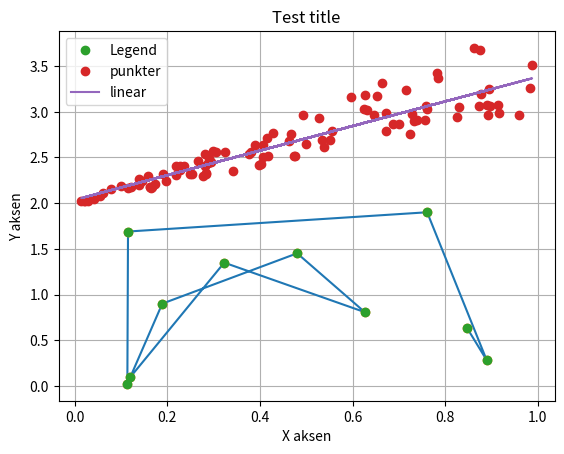

Python code for this plot: (Note: this script raises an exception after producing the figure.)
import numpy as np

x = [1,2,3,4,5]
x = np.array(x)
x

x*4

x = np.array([])
for i in range(100_000):
    x = np.append(x, i)

arr = []
for i in range(100_000):
    arr.append(i)

x = np.zeros(100_000)
for i in range(100_000):
    x[i] = i













start = 0
slut = 1000
increment = 50

np.arange(start, slut, increment)

start = 0
slut = 1000

antal = 10
np.linspace(start, slut, antal)

np.ones(antal)











x = np.linspace(0, 4, 10)















import matplotlib.pyplot as plt

x = np.random.rand(10)
y = 2*np.random.rand(10)
plt.plot(x, y)

plt.plot(x, y, 'o')

plt.plot(x, y, 'o', label='Legend')
plt.legend()
plt.title('Test title')
plt.xlabel('X aksen')
plt.ylabel('Y aksen')
plt.grid()















from scipy.optimize import curve_fit

def linear(x, a, b):
    return a*x + b

x = np.random.rand(100)
y = (np.random.rand(100)+1)*x +2

param, _ = curve_fit(linear, x, y, p0 = (2,2))

plt.plot(x, y, 'o', label = 'punkter')
plt.plot(x, linear(x, *param), label = 'linear')
plt.legend()
print(param)

x = np.random.rand(1000)*10
y = np.random.rand(1000) * 2 * x**2 + np.random.rand(1000)







import numpy as np

x = np.array([1, 1, 1])
y = np.array([1, 2, 3])

np.dot(x,y)

np.cross(x,y)





import sympy as sp

x, y = sp.symbols('x y')

ligning = sp.sqrt(x) - y**2

sp.solve(ligning, x)[0]

ligning = sp.cos(x) - y
solution = sp.solve(ligning, x)
solution

solution[1]

solution[1].subs(y, 0)

solution[1].subs(y, 0)

solution[1].subs(y, 0).evalf()

udtryk = sp.sin(x)**2 + sp.cos(x)**2 + x** 2 + x + 1
udtryk

udtryk = sp.simplify(udtryk)
udtryk

sp.diff(udtryk, x)

sp.integrate(udtryk, x)

sp.integrate(udtryk, (x, 0, sp.oo))

sp.integrate(udtryk, (x, 0, 1))













